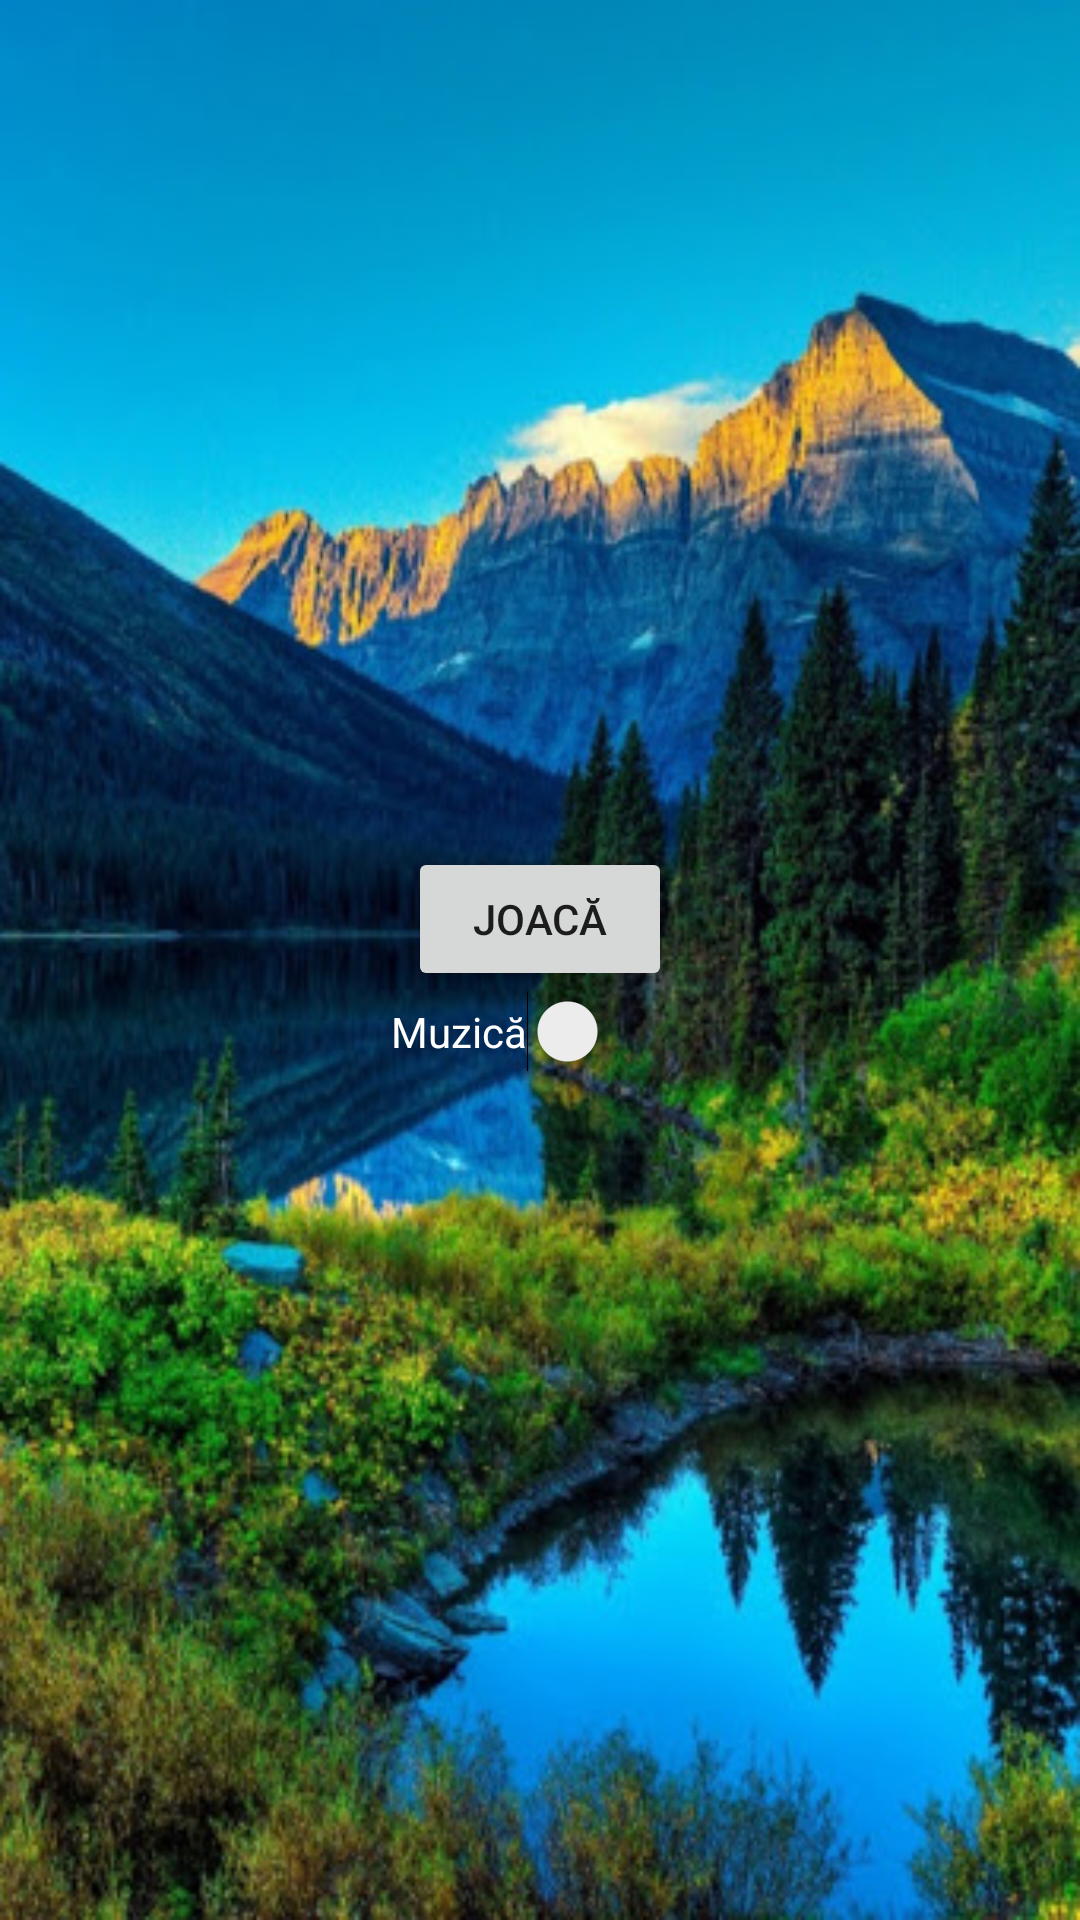

Layout XML and referenced resources for this Android screen:
<!-- AndroidManifest.xml: application theme Theme.WordSearch -->
<!-- res/layout/activity_main.xml -->
<?xml version="1.0" encoding="utf-8"?>
<LinearLayout xmlns:android="http://schemas.android.com/apk/res/android"
    xmlns:app="http://schemas.android.com/apk/res-auto"
    xmlns:tools="http://schemas.android.com/tools"
    style="@style/Widget.AppCompat.Button"
    android:layout_width="match_parent"
    android:layout_height="match_parent"
    android:background="@drawable/mountainbackground"
    android:orientation="vertical"
    tools:context=".MainActivity">

    <Button
        android:id="@+id/btnJoaca"
        android:layout_width="wrap_content"
        android:layout_height="wrap_content"
        android:text="Joacă" />

    <Switch
        android:id="@+id/swtMusic"
        android:layout_width="wrap_content"
        android:layout_height="wrap_content"
        android:text="Muzică"
        android:textColor="@color/white"
        android:textColorHighlight="@color/colorAccent"
        android:textColorHint="@color/colorAccent"
        android:textColorLink="@color/colorAccent"
        android:textCursorDrawable="@color/colorAccent"
        android:theme="@style/SCBSwitch"
        tools:checked="true" />

</LinearLayout>
<!-- resources referenced by this layout -->
<resources>
  <color name="colorAccent">#FF9800</color>
  <color name="white">#FFFFFFFF</color>
  <!-- drawable mountainbackground: jpg bitmap (drawable, 76041 bytes) -->
  <style name="SCBSwitch" parent="Theme.AppCompat.Light">
          
          <item name="colorControlActivated">@color/colorAccent</item>
          
          <item name="colorSwitchThumbNormal">#f1f1f1</item>
          
          <item name="android:colorForeground">@color/colorForeground</item>
      </style>
  <style name="Theme.WordSearch" parent="Theme.MaterialComponents.DayNight.DarkActionBar">
          
          <item name="colorPrimary">@color/colorAccent</item>
          <item name="colorPrimaryVariant">@color/black</item>
          <item name="colorOnPrimary">@color/white</item>
          
          <item name="colorSecondary">@color/teal_200</item>
          <item name="colorSecondaryVariant">@color/teal_700</item>
          <item name="colorOnSecondary">@color/black</item>
          
          <item name="android:statusBarColor" tools:targetApi="l">?attr/colorPrimaryVariant</item>
          
      </style>
  <color name="colorForeground">#42221f1f</color>
  <color name="black">#FF000000</color>
  <color name="teal_200">#FF03DAC5</color>
  <color name="teal_700">#FF018786</color>
</resources>
